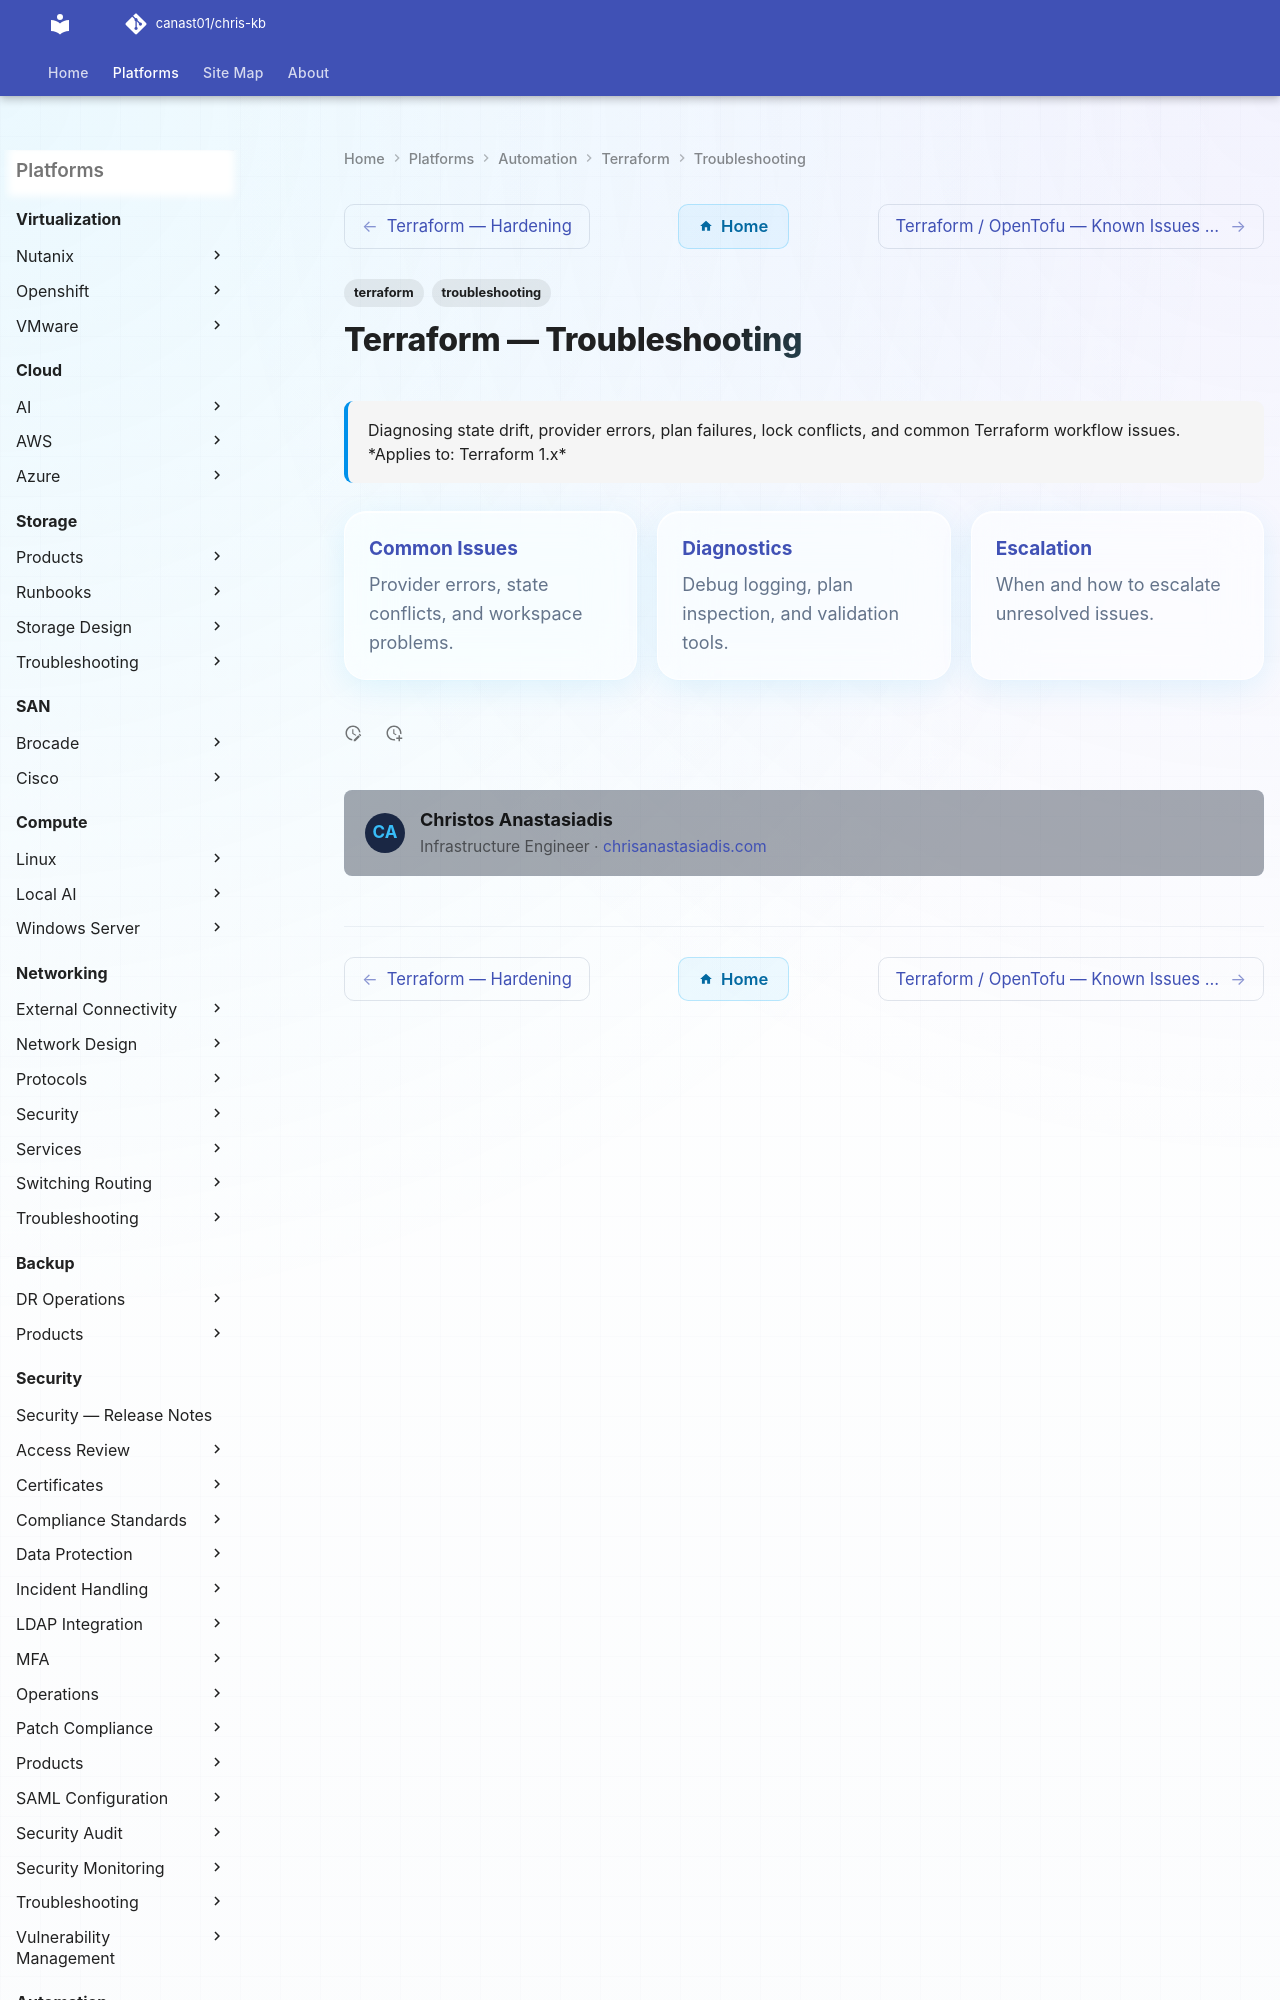

repository: canast01/chris-kb · page: automation/terraform/troubleshooting/index.html · generator: mkdocs

---
tags:
  - terraform
  - troubleshooting
search:
  boost: 1.5
description: "Diagnosing state drift, provider errors, plan failures, lock conflicts, and common Terraform workflow issues."
---
# Terraform — Troubleshooting

<div class="kb-summary">
Diagnosing state drift, provider errors, plan failures, lock conflicts, and common Terraform workflow issues.

*Applies to: Terraform 1.x*
</div>

<div class="kb-grid kb-grid-3">
